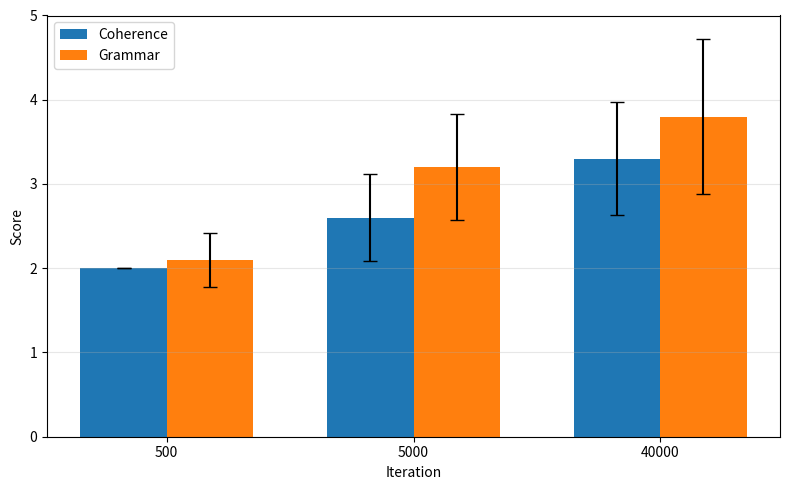

This chart was generated by the following Python code:
import matplotlib.pyplot as plt
import numpy as np

iterations = [500, 5000, 40000]
coherence_avg = [2.00, 2.60, 3.30]
coherence_std = [0.00, 0.52, 0.67]
grammar_avg = [2.10, 3.20, 3.80]
grammar_std = [0.32, 0.63, 0.92]

x = np.arange(len(iterations))
width = 0.35

fig, ax = plt.subplots(figsize=(8, 5))
bars1 = ax.bar(x - width/2, coherence_avg, width, yerr=coherence_std,
               label='Coherence', capsize=5)
bars2 = ax.bar(x + width/2, grammar_avg, width, yerr=grammar_std,
               label='Grammar', capsize=5)

ax.set_xlabel('Iteration')
ax.set_ylabel('Score')
ax.set_xticks(x)
ax.set_xticklabels(iterations)
ax.set_ylim(0, 5)
ax.legend()
ax.grid(axis='y', alpha=0.3)

plt.tight_layout()
plt.savefig('llm_judge_scores.png')
plt.show()